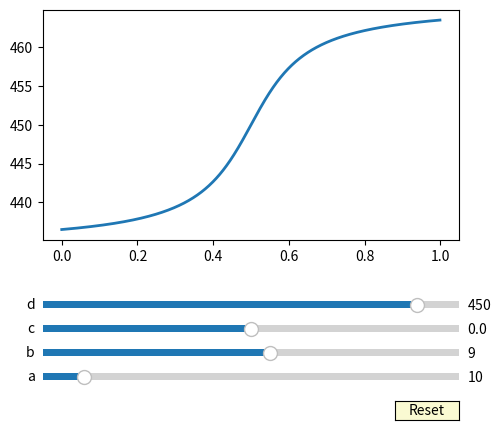

This figure's Python source:
import numpy as np
import matplotlib.pyplot as plt
from matplotlib.widgets import Slider, Button, RadioButtons

fig, ax = plt.subplots()
plt.subplots_adjust(left=0.25, bottom=0.40)
r = np.arange(0.0, 1.0, 0.001)

use_new = True

if use_new:
    offset = 0.5
    a0 = 10
    b0 = 9
    c0 = 0
    d0 = 450

    def get_omega(a, b, c, d):
        r_offset = r - 0.5
        return a * np.arctan((r_offset - c) * b) + d

    omega = get_omega(a0, b0, c0, d0)
    #omega = a0 * np.arctan((r - offset) * b0 - c0) + d0
    l, = plt.plot(r, omega, lw=2)
    #ax.margins(x=0)

    axcolor = 'lightgoldenrodyellow'
    ax_a = plt.axes([0.25, 0.1, 0.65, 0.03], facecolor=axcolor)
    ax_b = plt.axes([0.25, 0.15, 0.65, 0.03], facecolor=axcolor)
    ax_c = plt.axes([0.25, 0.20, 0.65, 0.03], facecolor=axcolor)
    ax_d = plt.axes([0.25, 0.25, 0.65, 0.03], facecolor=axcolor)

    s_a = Slider(ax_a, 'a', 0, 100, valinit=a0, valstep=1)
    s_b = Slider(ax_b, 'b', -100, 100, valinit=b0, valstep=0.01)
    s_c = Slider(ax_c, 'c', -0.5, 0.5, valinit=c0, valstep=0.01)
    s_d = Slider(ax_d, 'd', 0, 500, valinit=d0, valstep=1)


    def update(val):
        a, b, c, d = (s_a.val, s_b.val, s_c.val, s_d.val)
        v = (r - offset) * b - c
        if np.any(np.abs(v) > 20):
            l.set_color("tab:red")
        else:
            l.set_color("tab:blue")
            
        #y = a * np.arctan((r - offset) * b - c) + d
        y = get_omega(a, b, c, d)
        l.set_ydata(y)
        ax.set_ylim(y.min(), y.max())
        fig.canvas.draw_idle()

else:
    offset = 0
    a0 = -20
    b0 = -20
    c0 = -13
    d0 = 430

    def get_omega(a, b, c, d):
        return a * np.arctan(r * b - c) + d


    omega = get_omega(a0, b0, c0, d0)
    l, = plt.plot(r, omega, lw=2)

    axcolor = 'lightgoldenrodyellow'
    ax_a = plt.axes([0.25, 0.1, 0.65, 0.03], facecolor=axcolor)
    ax_b = plt.axes([0.25, 0.15, 0.65, 0.03], facecolor=axcolor)
    ax_c = plt.axes([0.25, 0.20, 0.65, 0.03], facecolor=axcolor)
    ax_d = plt.axes([0.25, 0.25, 0.65, 0.03], facecolor=axcolor)

    s_a = Slider(ax_a, 'a', -60, -10, valinit=a0, valstep=1)
    s_b = Slider(ax_b, 'b', -30, -10, valinit=b0, valstep=1)
    s_c = Slider(ax_c, 'c', -50, 0, valinit=c0, valstep=1)
    s_d = Slider(ax_d, 'd', 200, 500, valinit=d0, valstep=1)


    def update(val):
        a, b, c, d = (s_a.val, s_b.val, s_c.val, s_d.val)
            
        #y = a * np.arctan((r - offset) * b - c) + d
        y = get_omega(a, b, c, d)
        l.set_ydata(y)
        ax.set_ylim(y.min(), y.max())
        fig.canvas.draw_idle()


s_a.on_changed(update)
s_b.on_changed(update)
s_c.on_changed(update)
s_d.on_changed(update)

resetax = plt.axes([0.8, 0.025, 0.1, 0.04])
button = Button(resetax, 'Reset', color=axcolor, hovercolor='0.975')


def reset(event):
    s_a.reset()
    s_b.reset()
    s_c.reset()
    s_d.reset()    
button.on_clicked(reset)


plt.show()